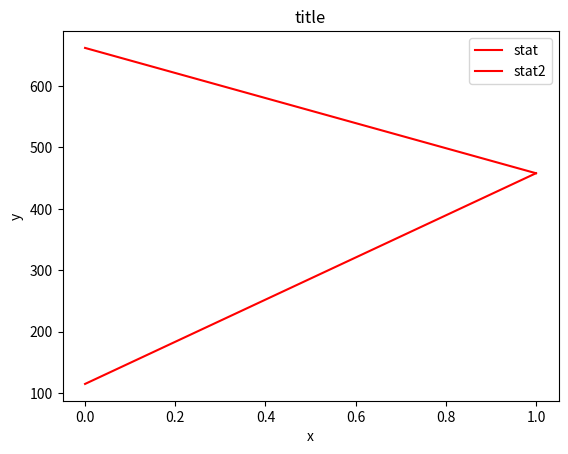

The script that saved this image:
import pandas as pd
import matplotlib.pyplot as plt


# broadcasting - setting a value to an entire column 
cities = ['Toronto', 'Ottawa']
counts = [662,458]
counts2 = [115,458]
data = {'state':'ON', 'city':cities, 'stat': counts, 'stat2': counts2}
df = pd.DataFrame(data) 
print(df.head())

# eda - expoloratory data analysis 

# plotting data 
# line plot -- default value on x axis -- not too useful 
df.plot(color='red') 
plt.title('title')
plt.xlabel('x')
plt.ylabel('y')
plt.show()